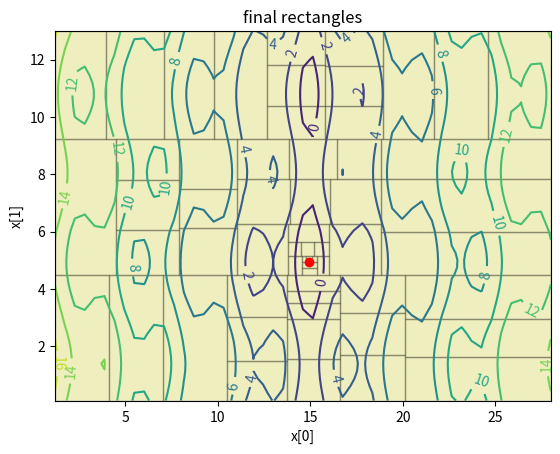

Write the Python code that produced this figure.
import matplotlib.pyplot as plt
import matplotlib
import numpy as np
from numpy import copy
import random

class Rectangle(object):
    """docstring for Rectangle"""
    def __init__(self, lb, ub, y):
        self.lb = copy(lb)
        self.ub = copy(ub)
        self.y = y
        #self.center = (lb+ub)/2#[l+(u-l)/2. for u, l in zip(self.lb, self.ub)]
        self.d = np.sqrt(np.sum(np.square(lb-self.center())))#sum([(l-c)**2. for l, c in zip(self.lb, self.center)])**0.5

    def center(self):
        return (self.lb+self.ub)/2

def direct(f, bounds, maxsample=None,debug=False):
    def eval_points(xs):
        nonlocal num_samples,best_point
        xprimes = trans(xs)# * (bounds[:,1]-bounds[:,0]) + bounds[:,0]
        ys = f(xprimes)#np.asarray([f(xp) for xp in xprimes])#f(xprimes)
        minidx = np.argmin(ys)
        miny = ys[minidx]
        minx = xs[minidx]

        num_samples += len(xs)

        if len(best_point) == 0 or miny < best_point[0]:
            best_point = [miny,minx]

        return ys

    def trans(x):
        return x * (bounds[:,1]-bounds[:,0]) + bounds[:,0]

    bounds = np.asarray(bounds)


    num_samples = 1
    best_point = []

    N = len(bounds)
    rectangles = []
    first_x = np.ones(N)*0.5
    first_sample = eval_points(np.stack([first_x]))[0]
    first = Rectangle(np.zeros(N), np.ones(N), first_sample)
    rectangles.append(first)


    iteration = 0
    epsilon = 10e-10


    while True:
        # print '[direct] iteration %d, samples = %d' % (iteration, SAMPLES)
        if maxsample and num_samples > maxsample:
            #print('Reached maximum samples.')
            #print(best_point)
            final_point = [best_point[0],trans(best_point[1])]
            if debug:
                report_rects = [Rectangle(trans(r.lb), trans(r.ub), r.y) for r in rectangles]
                return (final_point,{
                    "rectangles": report_rects
                })
            else:
                return final_point


        # find potentially optimal rectangles
        potopts = []
        for j in range(len(rectangles)):
            maxI1 = None
            minI2 = None
            Rj = rectangles[j]
            for i in  range(len(rectangles)):
                Ri = rectangles[i]
                if i == j: continue
                if Ri.d < Rj.d:
                    # I1
                    val = (Rj.y - Ri.y) / (Rj.d - Ri.d)
                    if maxI1 is None or val > maxI1:
                        maxI1 = val
                elif Ri.d > Rj.d:
                    # I2
                    val = (Ri.y - Rj.y) / (Ri.d - Rj.d)
                    if minI2 is None or val < minI2:
                        minI2 = val
                        if minI2 <= 0.:
                            break
                else:
                    # I3
                    if Rj.y > Ri.y:
                        break

                if maxI1 is not None and minI2 is not None and minI2 < maxI1:
                    break

            else:
                # last check...
                if not minI2:
                    potopts.append(Rj)

                elif best_point[0] == 0:
                    if Rj.y <= Rj.d * minI2:
                        potopts.append(Rj)
                elif epsilon <= (best_point[0]-Rj.y)/abs(best_point[0]) + (Rj.d/abs(best_point[0])) * minI2:


                    potopts.append(Rj)

        test_divs = []
        for rect in potopts:
            maxlength = np.max(rect.ub - rect.lb)
            for i in range(N):
                if rect.ub[i] - rect.lb[i] == maxlength:
                    s1 = rect.center()
                    s2 = rect.center()
                    iwidth = rect.ub[i]-rect.lb[i]
                    s1[i] = rect.lb[i] + iwidth / 3.
                    s2[i] = rect.lb[i] + 2. * iwidth / 3.
                    test_divs.append(s1)
                    test_divs.append(s2)

        xs = np.stack(test_divs)
        ys = eval_points(xs)

        new_eval_rectangles = []
        new_no_eval_rectangles = []
        idx = 0
        for rect in potopts:
            lengths = rect.ub - rect.lb
            maxlength = np.max(lengths)
            max_count = np.sum(np.equal(lengths,maxlength).astype(np.int32))
            cur_ys = ys[idx: idx+max_count*2]
            cur_xs = xs[idx: idx+max_count*2]
            cur_ys = cur_ys.reshape((max_count,2))
            cur_xs = cur_xs.reshape((max_count,2,len(xs[0])))
            min_ys = np.min(cur_ys,axis=1)
            cidx = 0
            vals = []
            for i in range(N):
                if lengths[i] == maxlength:
                    arg = min_ys[cidx],i#cur_ys[cidx],cur_xs[cidx],i
                    vals.append(arg)
                    cidx += 1
            #vals = [my,y,x,idx for my,y,x,idx,l in zip(min_ys,cur_ys,cur_xs,range(max_count),lengths) if l == max_len]
            vals.sort()

            _,i = vals[0]

            oldrect = rect
            for _,i in vals:
                dwidth = oldrect.ub[i] - oldrect.lb[i]
                split1 = oldrect.lb[i] + dwidth * ((1/3)+(0.5-random.random())/12)
                split2 = oldrect.lb[i] + dwidth * ((2/3)+(0.5-random.random())/12)

                idx += 1

                lb1 = copy(oldrect.lb)
                ub1 = copy(oldrect.ub)
                ub1[i] = split1
                new_eval_rectangles.append(Rectangle(lb1, ub1, None))#[l+(u-l)/2. for u, l in zip(lb1, ub1)])))

                lb2 = copy(oldrect.lb)
                ub2 = copy(oldrect.ub)
                lb2[i] = split1
                ub2[i] = split2
                target = Rectangle(lb2, ub2, oldrect.y)

                lb3 = copy(oldrect.lb)
                ub3 = copy(oldrect.ub)
                lb3[i] = split2
                new_eval_rectangles.append(Rectangle(lb3, ub3, None))#samplef([l+(u-l)/2. for u, l in zip(lb3, ub3)])))

                oldrect = target
            new_no_eval_rectangles.append(oldrect)

        new_rect_xs = [rect.center() for rect in new_eval_rectangles]

        new_rect_ys = eval_points(new_rect_xs)

        for y,rect in zip(new_rect_ys,new_eval_rectangles):
            rect.y = y

        for rect in potopts:
            rectangles.remove(rect)

        rectangles += new_eval_rectangles
        rectangles += new_no_eval_rectangles






def demoDIRECT():
    """
    Test and visualize DIRECT on a 2D function.  This will draw the contours
    of the target function, the final set of rectangles and mark the optimum
    with a red dot.
    """

    def foo(x):
        """
        Code for the Shekel function S5.  The dimensionality
        of x is 2.  The  minimum is at [4.0, 4.0].
        """
        return np.sin(x[:,0]*2)+np.abs(x[:,0]-15) + np.sin(x[:,1])+.2*np.abs(x[:,1]-6)

    bounds = [(1.2, 28.), (0.1, 13.)]
    optimum, report = direct(foo, bounds, maxsample=100,debug=True)

    plt.figure(1)
    plt.clf()

    # plot rectangles
    c0 = [(i/50.)*(bounds[0][1]-bounds[0][0])+bounds[0][0] for i in range(51)]
    c1 = [(i/50.)*(bounds[1][1]-bounds[1][0])+bounds[1][0] for i in range(51)]
    z = np.array([[foo(np.array([[i, j]]))[0] for i in c0] for j in c1])

    ax = plt.subplot(111)
    for rect in report['rectangles']:
        ax.add_artist(plt.Rectangle(rect.lb, rect.ub[0]-rect.lb[0], rect.ub[1]-rect.lb[1], fc='y', ec='k', lw=1, alpha=0.25, fill=True))
        # ax.plot([x[0] for _,x in report['fmin evolution']], [x[1] for _,x in report['fmin evolution']], 'go')
    ax.plot([optimum[1][0]], [optimum[1][1]], 'ro')
        # ax.text(rect.center[0], rect.center[1], '%.3f'%rect.y)
    cs = ax.contour(c0, c1, z, 10)
    ax.clabel(cs)
    plt.jet()
    ax.set_xlim(bounds[0])
    ax.set_ylim(bounds[1])
    ax.set_xlabel('x[0]')
    ax.set_ylabel('x[1]')
    ax.set_title('final rectangles')

    # ax = plt.subplot(122)
    # fminevol = [y for y,_ in report['fmin evolution']]
    # ax.plot(range(len(fminevol)), fminevol, 'k-', lw=2)
    # ax.set_ylim(min(fminevol)-0.01, max(fminevol)+0.01)
    # ax.grid()
    # ax.set_title('optimization evolution')
    # ax.set_xlabel('iteration')
    # ax.set_ylabel('fmin')
    plt.show()


if __name__ == "__main__":
    demoDIRECT()
